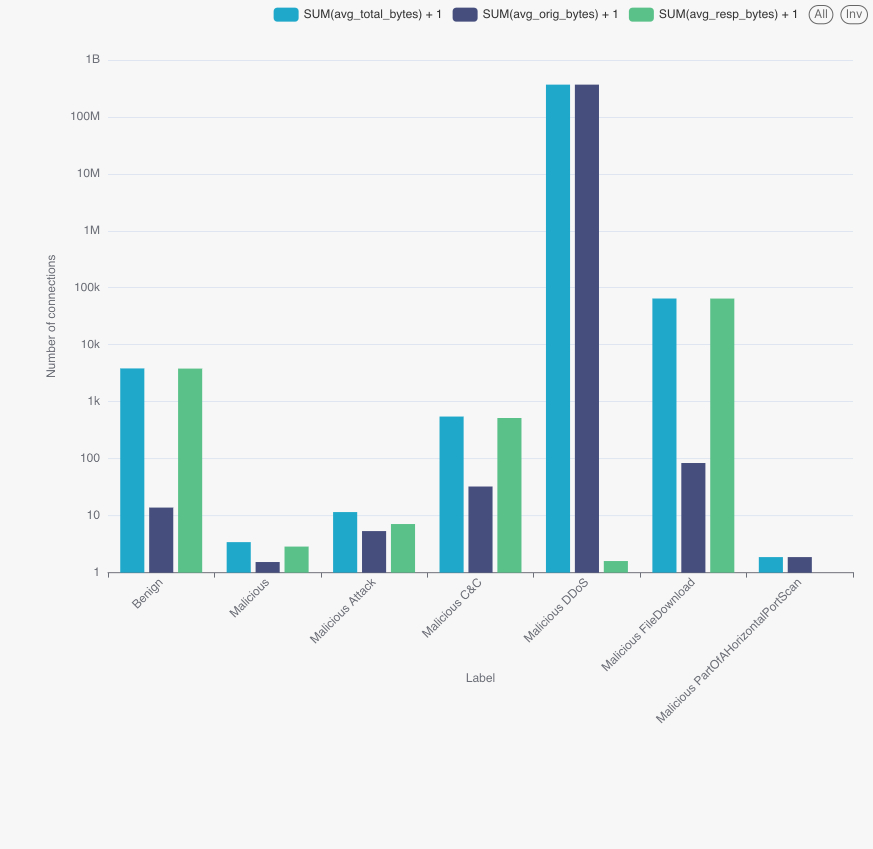

Source data for this figure (header and first rows):
label, connection_count, avg_orig_bytes, avg_resp_bytes, avg_total_bytes
Benign, 8780158, 12.87, 3831, 3844
Malicious Attack, 2755, 4.353, 6.16, 10.51
Malicious DDoS, 5778154, 3.706162835748673E8, 0.6034, 3.7061628417823964E8
Malicious, 7055007, 0.5417, 1.865, 2.407
Malicious C&C, 8685, 31.48, 517.9, 549.4
Malicious PartOfAHorizontalPortScan, 3386241, 0.8697, 0.0, 0.8697
Malicious FileDownload, 3, 83.33, 64982, 65065
